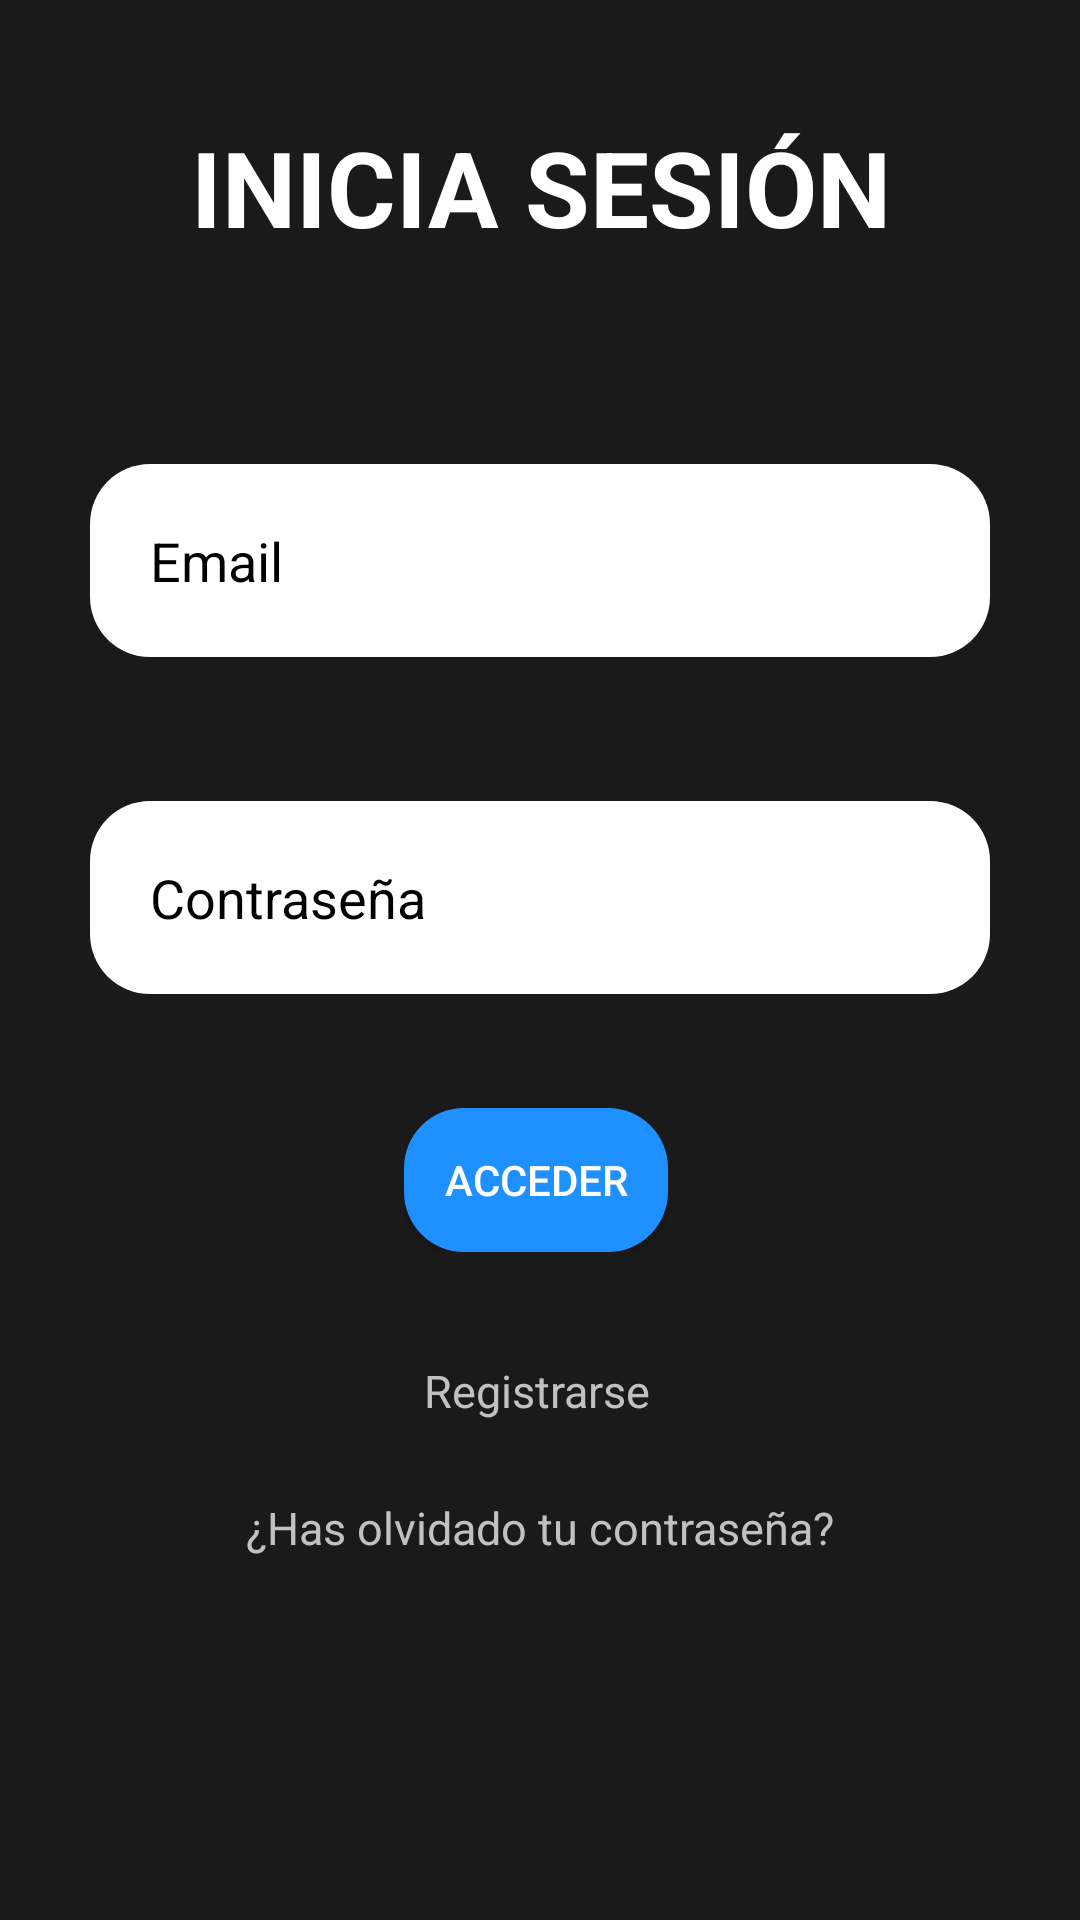

Produce the Android XML layout that renders to this screen, including the resource entries it uses.
<!-- AndroidManifest.xml: application theme Theme.TFG -->
<!-- res/layout/activity_main.xml -->
<?xml version="1.0" encoding="utf-8"?>
<androidx.constraintlayout.widget.ConstraintLayout xmlns:android="http://schemas.android.com/apk/res/android"
    xmlns:app="http://schemas.android.com/apk/res-auto"
    xmlns:tools="http://schemas.android.com/tools"
    android:layout_width="match_parent"
    android:layout_height="match_parent"
    android:background="@color/negroFondo"
    tools:context=".MainActivity">


    <TextView
        android:id="@+id/iniciasesionTV"
        android:layout_width="match_parent"
        android:layout_height="wrap_content"
        android:textStyle="bold"
        android:gravity="center"
        android:text="INICIA SESIÓN"
        android:textColor="@color/white"
        android:textSize="35dp"
        app:layout_constraintBottom_toBottomOf="parent"
        app:layout_constraintTop_toTopOf="parent"
        app:layout_constraintVertical_bias="0.066"
        tools:layout_editor_absoluteX="0dp">

    </TextView>

    <EditText
        android:id="@+id/email"
        android:layout_width="match_parent"
        android:layout_height="wrap_content"
        android:layout_marginBottom="48dp"
        android:background="@drawable/edittextcorner"
        android:drawableLeft="@drawable/ic_baseline_email_24"
        android:drawablePadding="20dp"
        android:hint="Email"
        android:layout_marginLeft="30dp"
        android:layout_marginRight="30dp"
        android:inputType="textEmailAddress"
        android:padding="20dp"
        android:textColor="@color/black"
        android:textColorHint="@color/black"
        app:layout_constraintBottom_toTopOf="@+id/contraseña"
        tools:layout_editor_absoluteX="30dp"></EditText>

    <EditText
        android:id="@+id/contraseña"
        android:layout_width="match_parent"
        android:layout_height="wrap_content"
        android:background="@drawable/edittextcorner"
        android:drawableLeft="@drawable/ic_baseline_key_24"
        android:drawablePadding="20dp"
        android:hint="Contraseña"
        android:inputType="textPassword"
        android:layout_marginLeft="30dp"
        android:layout_marginRight="30dp"
        android:padding="20dp"
        android:textColor="@color/black"
        android:textColorHint="@color/black"
        app:layout_constraintBottom_toBottomOf="parent"
        app:layout_constraintTop_toTopOf="parent"
        app:layout_constraintVertical_bias="0.464"

        tools:layout_editor_absoluteX="30dp"></EditText>

    <TextView
        android:id="@+id/contraseñaNueva"
        android:layout_width="wrap_content"
        android:layout_height="wrap_content"
        android:text="¿Has olvidado tu contraseña?"
        android:textColor="@color/grisTextoPequeño"
        android:textSize="15dp"
        app:layout_constraintBottom_toBottomOf="parent"
        app:layout_constraintEnd_toEndOf="parent"
        app:layout_constraintStart_toStartOf="parent"
        app:layout_constraintTop_toBottomOf="@+id/registro"
        app:layout_constraintVertical_bias="0.173" />

    <LinearLayout
        android:id="@+id/linearLayout"
        android:layout_width="wrap_content"
        android:layout_height="wrap_content"
        android:orientation="horizontal"

        app:layout_constraintBottom_toBottomOf="parent"
        app:layout_constraintEnd_toEndOf="parent"
        app:layout_constraintHorizontal_bias="0.495"
        app:layout_constraintStart_toStartOf="parent"
        app:layout_constraintTop_toBottomOf="@+id/contraseña"
        app:layout_constraintVertical_bias="0.146">

        <Button
            android:id="@+id/botonLogin"
            android:layout_width="match_parent"
            android:layout_height="match_parent"
            android:minHeight="48dp"
            android:text="ACCEDER"
            android:background="@drawable/boton_bordes_redondos_azul"
            android:textColor="@color/white">

        </Button>


    </LinearLayout>

    <TextView
        android:id="@+id/registro"

        android:layout_width="wrap_content"
        android:layout_height="wrap_content"
        android:text="Registrarse"
        android:textColor="@color/grisTextoPequeño"
        android:textSize="15dp"
        app:layout_constraintBottom_toBottomOf="parent"
        app:layout_constraintEnd_toEndOf="parent"
        app:layout_constraintHorizontal_bias="0.497"
        app:layout_constraintStart_toStartOf="parent"
        app:layout_constraintTop_toBottomOf="@+id/linearLayout"
        app:layout_constraintVertical_bias="0.178" />


</androidx.constraintlayout.widget.ConstraintLayout>
<!-- resources referenced by this layout -->
<resources>
  <color name="black">#FF000000</color>
  <color name="negroFondo">#1A1A1A</color>
  <color name="white">#FFFFFFFF</color>
  <!-- drawable boton_bordes_redondos_azul (drawable) -->
  <?xml version="1.0" encoding="utf-8"?>
  <shape xmlns:android="http://schemas.android.com/apk/res/android"
      android:shape="rectangle">
      <corners android:radius="20dp" />
  
      <solid android:color="@color/azul" />
  </shape>
  <!-- drawable edittextcorner (drawable) -->
  <shape xmlns:android="http://schemas.android.com/apk/res/android"
      android:shape="rectangle"
      android:padding="10dp">
  
      <solid android:color="@color/white" />
      <corners
          android:bottomRightRadius="20dp"
          android:bottomLeftRadius="20dp"
          android:topLeftRadius="20dp"
          android:topRightRadius="20dp" />
  </shape>
  <style name="Theme.TFG" parent="Theme.AppCompat.Light.NoActionBar">
          
          <item name="colorPrimary">@color/purple_500</item>
          <item name="colorPrimaryVariant">@color/purple_700</item>
          <item name="colorOnPrimary">@color/white</item>
          
          <item name="colorSecondary">@color/teal_200</item>
          <item name="colorSecondaryVariant">@color/teal_700</item>
          <item name="colorOnSecondary">@color/black</item>
          
          <item name="android:statusBarColor">@color/gris_oscuro</item>
          
      </style>
  <color name="azul">#1E90FF</color>
  <color name="purple_500">#FF6200EE</color>
  <color name="purple_700">#FF3700B3</color>
  <color name="teal_200">#FF03DAC5</color>
  <color name="teal_700">#FF018786</color>
  <color name="gris_oscuro">#333333</color>
</resources>
